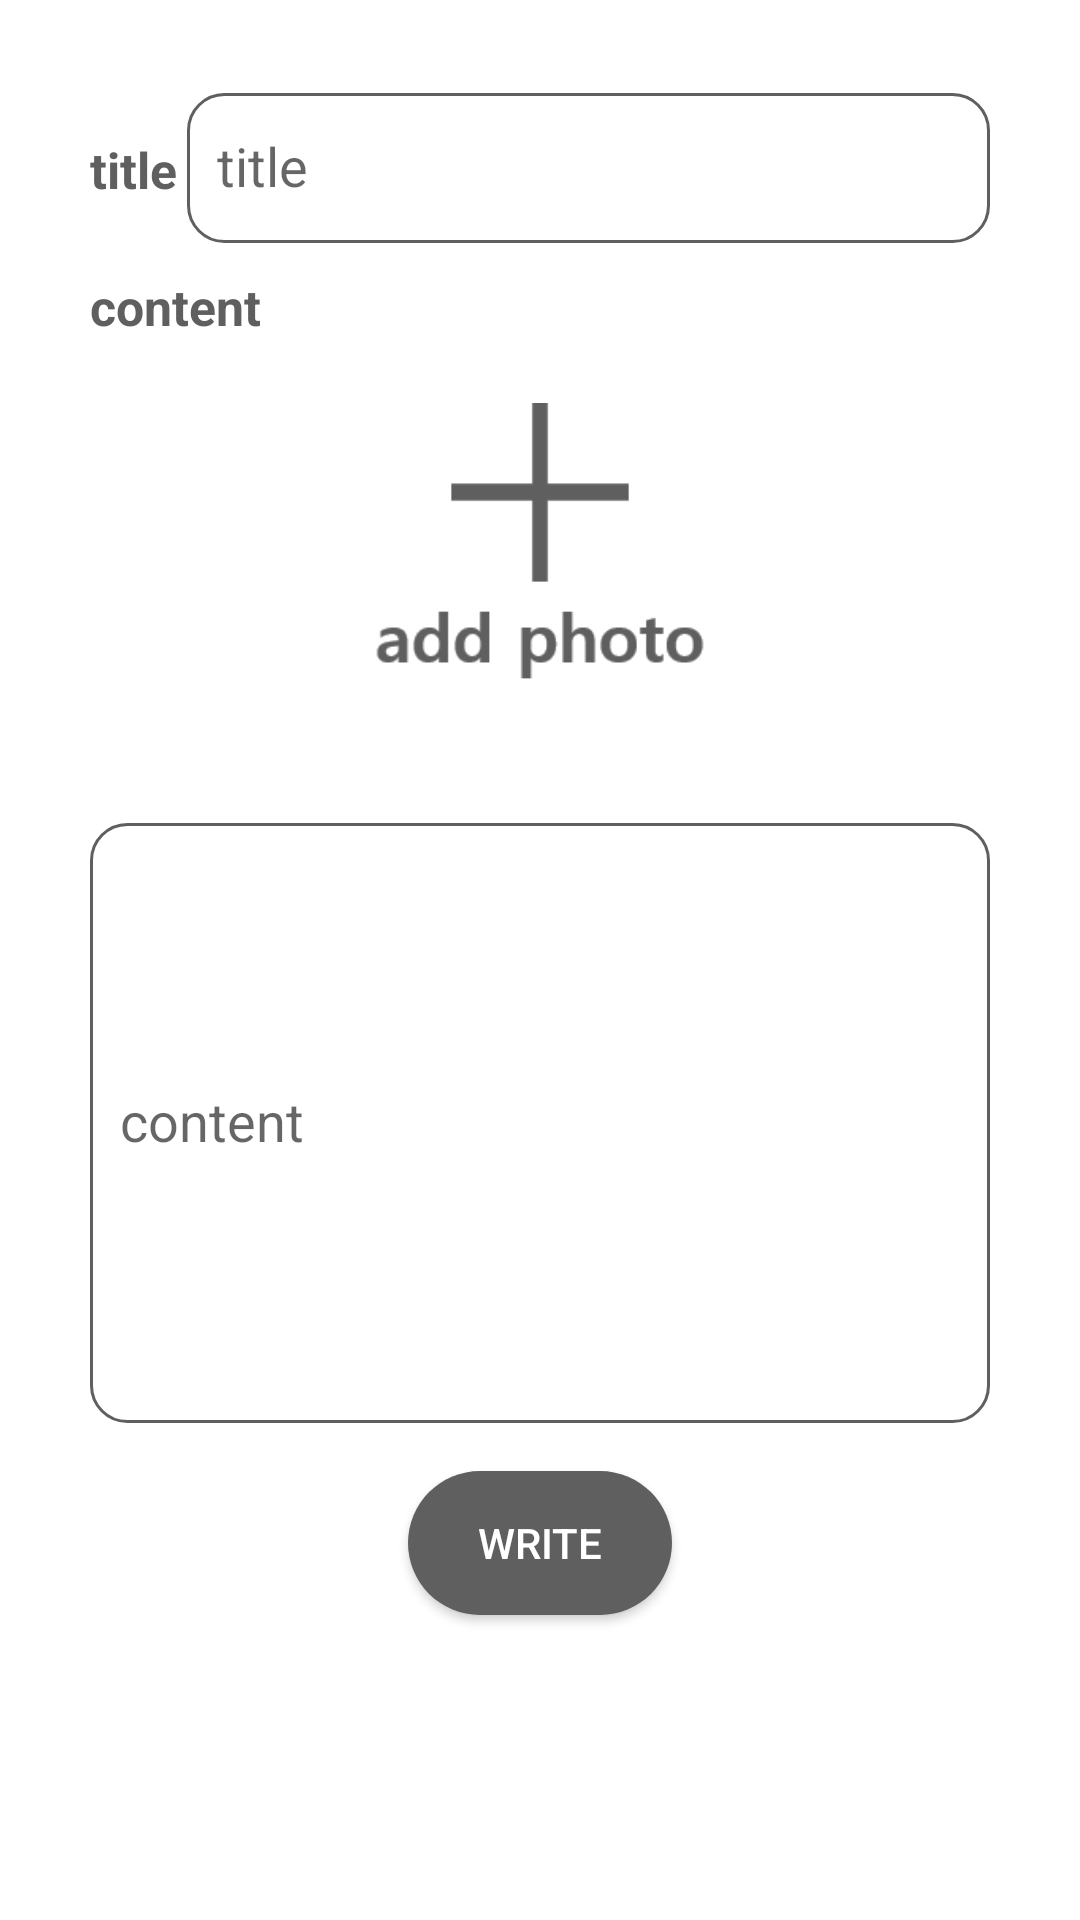

Reconstruct the res/layout file that produces this screen, plus the resources it refers to.
<!-- AndroidManifest.xml: application theme AppTheme -->
<!-- res/layout/write.xml -->
<?xml version="1.0" encoding="utf-8"?>
<LinearLayout xmlns:android="http://schemas.android.com/apk/res/android"
    android:layout_width="match_parent"
    android:layout_height="match_parent"
    xmlns:app="http://schemas.android.com/apk/res-auto"
    android:background="@color/colorWhite"
    android:orientation="vertical">
    <ScrollView
        android:layout_width="match_parent"
        android:layout_height="wrap_content">
        <LinearLayout
            android:layout_margin="20dp"
            android:layout_gravity="center_horizontal"
            android:layout_width="match_parent"
            android:layout_height="wrap_content"
            android:orientation="vertical"
            android:background="@drawable/rectangle_character_blue"
            >
            <LinearLayout
                android:layout_marginRight="10dp"
                android:layout_marginLeft="10dp"
                android:layout_gravity="center_horizontal"
                android:layout_width="match_parent"
                android:layout_height="wrap_content"
                android:layout="@+id/login_image"
                >
                <TextView
                    android:textStyle="bold"
                    android:layout_width="wrap_content"
                    android:layout_height="wrap_content"
                    android:text="title"
                    android:textColor="@color/colorGray"
                    android:textSize="50px"
                    android:paddingTop="30px"
                    android:layout_marginRight="10px"
                    >
                </TextView>
                <com.google.android.material.textfield.TextInputLayout
                    android:layout_width="match_parent"
                    android:layout_height="wrap_content">

                    <com.google.android.material.textfield.TextInputEditText
                        android:layout_width="match_parent"
                        android:layout_height="50dp"
                        android:padding="10dp"
                        android:hint="title"
                        android:textColor="@color/colorGray"
                        android:background="@drawable/edit_style"
                        android:id="@+id/TextInputEditText_title">

                    </com.google.android.material.textfield.TextInputEditText>
                </com.google.android.material.textfield.TextInputLayout>
            </LinearLayout>

            <LinearLayout
                android:layout_marginRight="10dp"
                android:layout_marginLeft="10dp"
                android:layout_width="match_parent"
                android:layout_height="wrap_content"
                android:layout="@+id/login_image"
                android:orientation="vertical"
                >
                <TextView
                    android:textStyle="bold"
                    android:layout_width="wrap_content"
                    android:layout_height="wrap_content"
                    android:text="content"
                    android:textColor="@color/colorGray"
                    android:textSize="50px"
                    android:paddingTop="30px"
                    android:layout_marginRight="10px"
                    >
                </TextView>
                <LinearLayout
                    android:id="@+id/layout_addPhoto"
                    android:clickable="true"
                    android:layout_width="match_parent"
                    android:layout_height="wrap_content"
                    android:orientation="vertical">
                    <ImageView
                        android:src="@drawable/ic_add_photo"
                        android:layout_gravity="center"
                        android:id="@+id/image_content"
                        android:layout_width="150dp"
                        android:layout_height="150dp">
                    </ImageView>
                </LinearLayout>
                <com.google.android.material.textfield.TextInputLayout
                    android:layout_width="match_parent"
                    android:layout_height="wrap_content">
                    <com.google.android.material.textfield.TextInputEditText
                        android:inputType="textMultiLine"
                        android:background="@drawable/edit_style"
                        android:layout_width="match_parent"
                        android:layout_height="200dp"
                        android:hint="content"
                        android:textColor="@color/colorGray"
                        android:scrollHorizontally="false"
                        android:padding="10dp"
                        android:id="@+id/TextInputEditText_content">
                    </com.google.android.material.textfield.TextInputEditText>
                </com.google.android.material.textfield.TextInputLayout>
            </LinearLayout>

            <Button
                android:layout_marginBottom="10dp"
                android:layout_marginTop="16dp"
                android:id="@+id/Button_write"
                android:layout_width="wrap_content"
                android:layout_height="wrap_content"
                android:layout_gravity="center"
                android:text="write"
                android:background="@drawable/btn_login_white"
                android:textColor="#ffffff" />

        </LinearLayout>
    </ScrollView>
</LinearLayout>
<!-- resources referenced by this layout -->
<resources>
  <color name="colorGray">#5F5F5F</color>
  <color name="colorWhite">#ffffff</color>
  <!-- drawable btn_login_white (drawable) -->
  <?xml version="1.0" encoding="utf-8"?>
  <selector xmlns:android="http://schemas.android.com/apk/res/android">
  
      <item android:state_enabled="false">
          <shape>
              <solid android:color="@color/colorGray">
  
              </solid>
              <corners android:radius="100dp">
  
              </corners>
          </shape>
      </item>
  
      <item android:state_pressed="true">
          <shape>
              <solid android:color="@color/colorGray">
  
              </solid>
              <corners android:radius="20dp">
  
              </corners>
          </shape>
      </item>
  
      <item>
          <shape android:shape="rectangle">
              <corners android:radius="100dp">
  
              </corners>
  
              <solid android:color="@color/colorGray">
  
              </solid>
          </shape>
      </item>
  
  </selector>
  <!-- drawable edit_style (drawable) -->
  <?xml version="1.0" encoding="utf-8"?>
  <shape xmlns:android="http://schemas.android.com/apk/res/android"
      android:padding="10dp"
      android:shape="rectangle">
  
  
  
      <stroke
          android:width="3px"
          android:color="#5F5F5F" />
      <corners
          android:topLeftRadius="12dp"
          android:topRightRadius="12dp"
          android:bottomLeftRadius="12dp"
          android:bottomRightRadius="12dp"/>
  </shape>
  <!-- drawable ic_add_photo: png bitmap (drawable, 1681 bytes) -->
  <style name="AppTheme" parent="Theme.AppCompat.Light.NoActionBar">
          
          <item name="colorPrimary">@color/colorBrightBlue</item>
          <item name="colorPrimaryDark">@color/colorBlack</item>
          <item name="colorAccent">@color/colorAccent</item>
      </style>
  <color name="colorBrightBlue">#BBD1ED</color>
  <color name="colorBlack">#000000</color>
  <color name="colorAccent">#03DAC5</color>
</resources>
